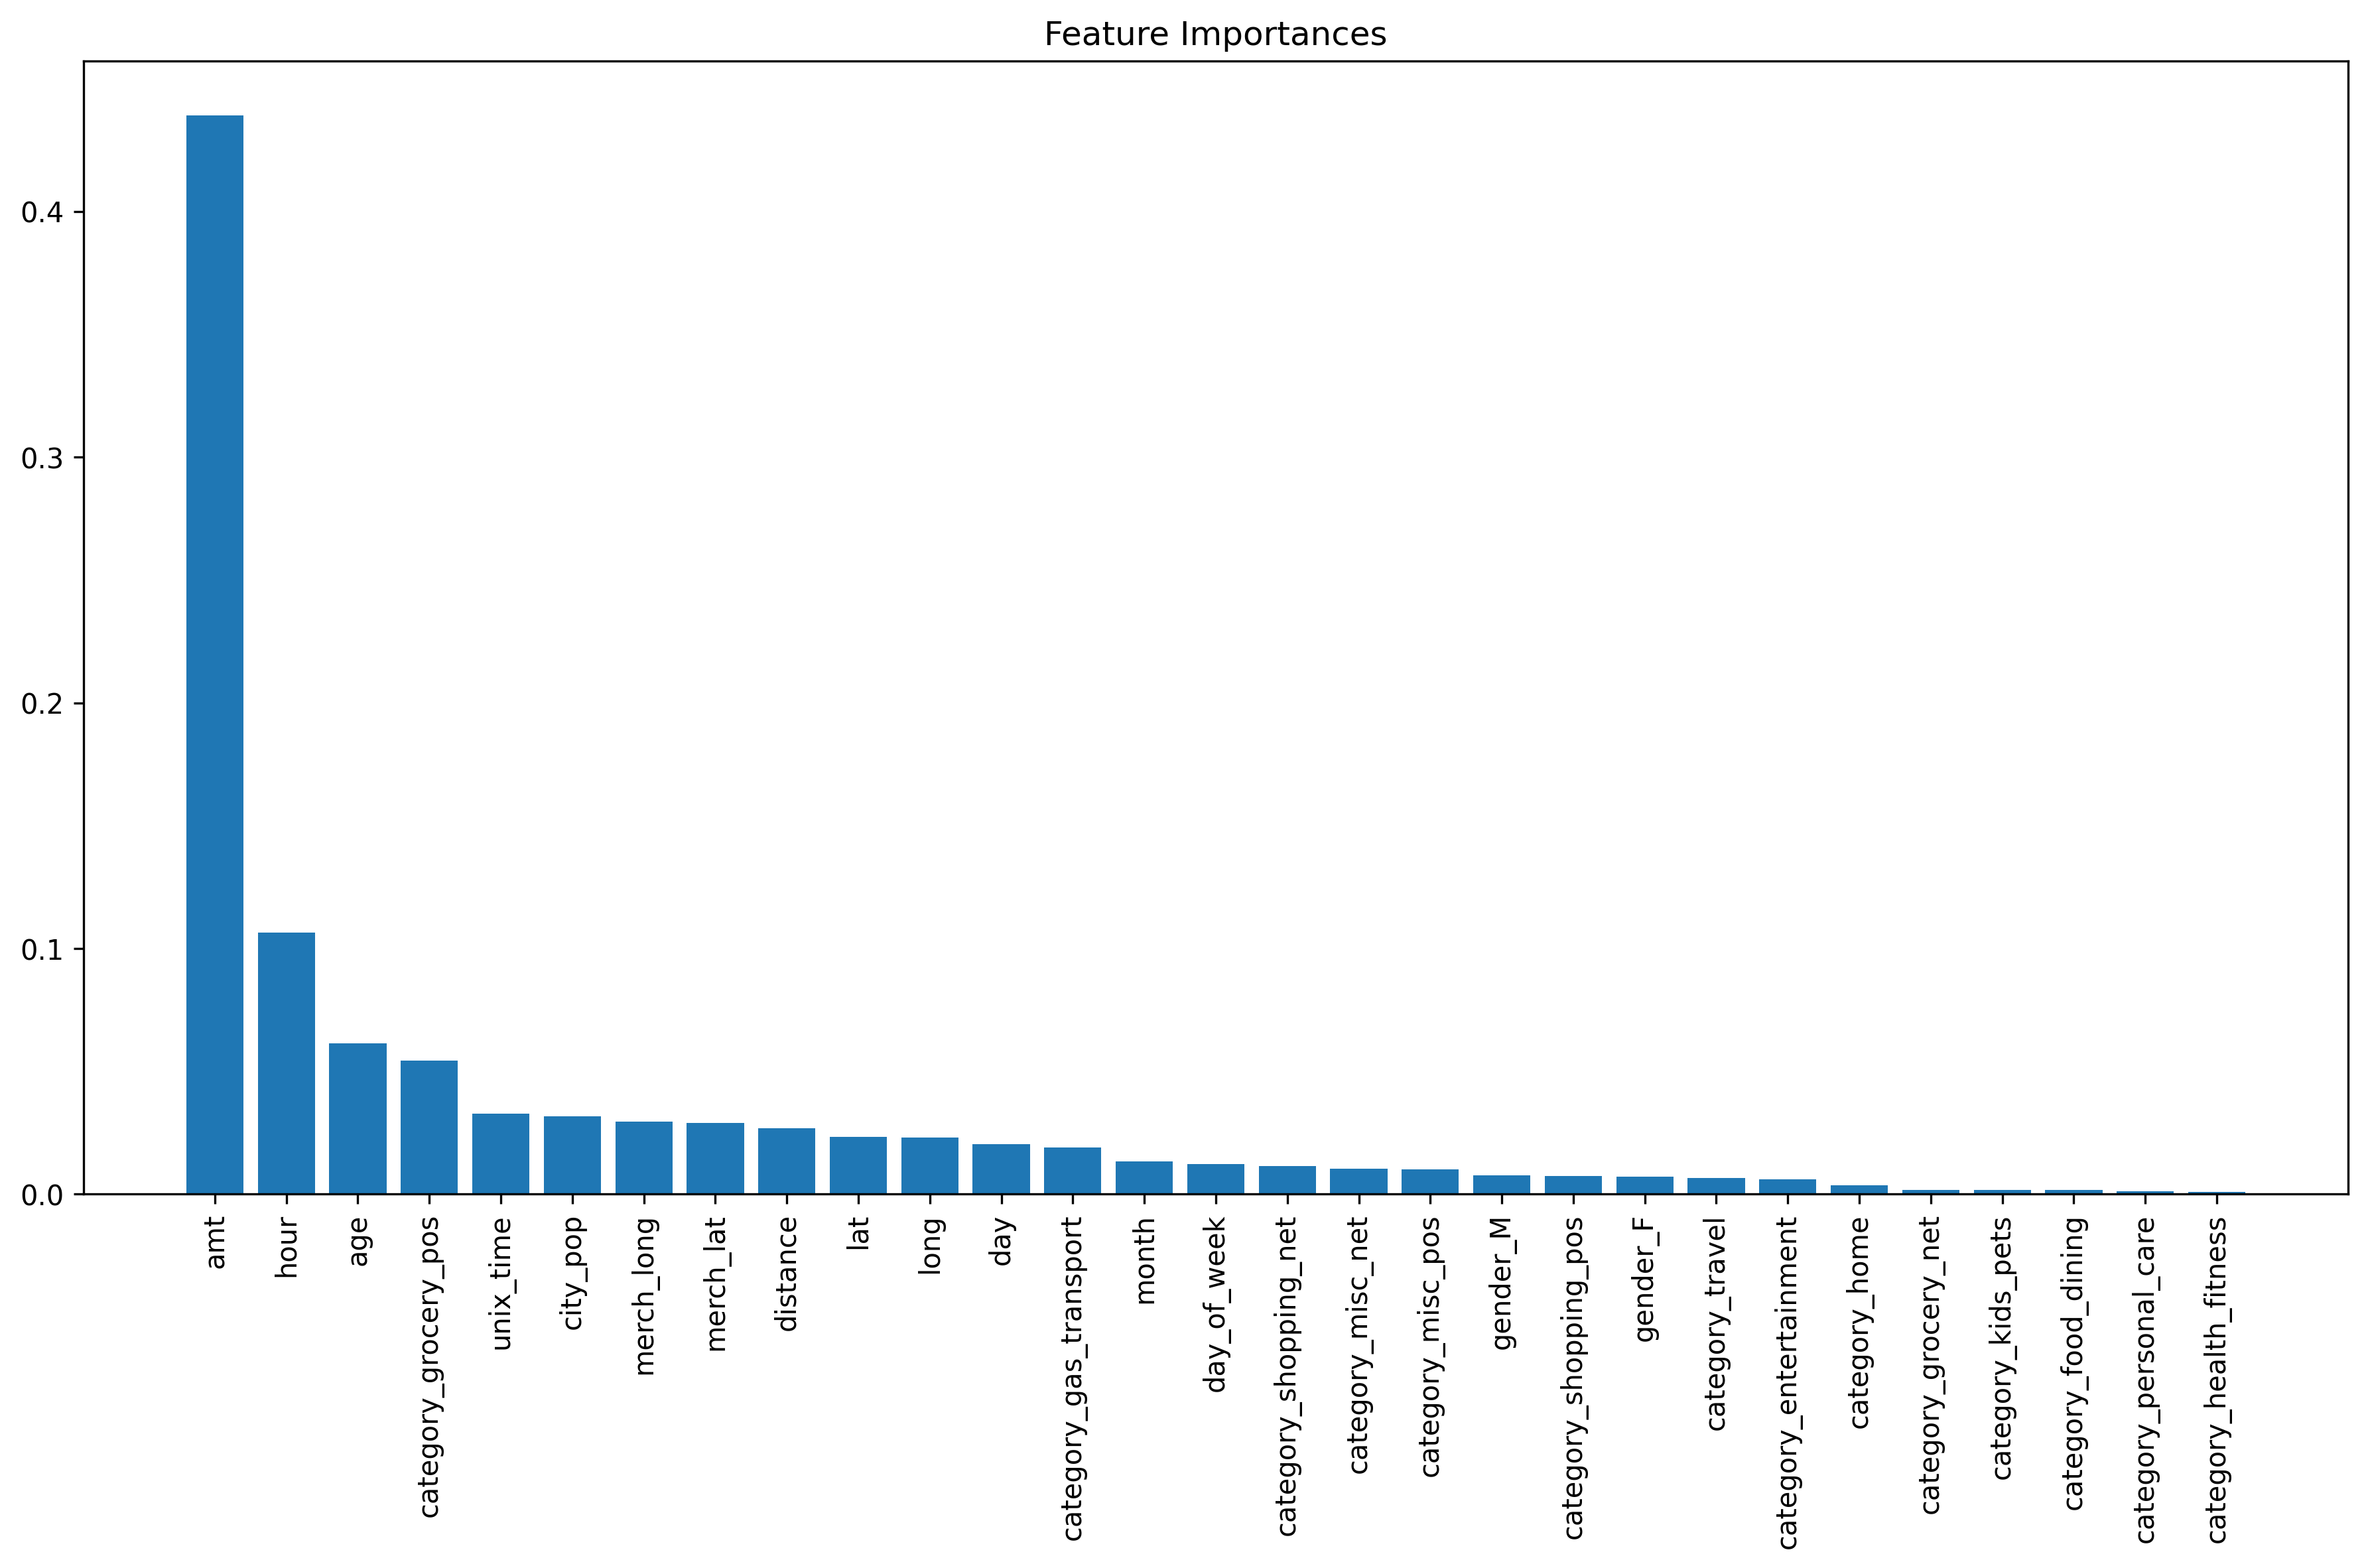

The table this chart was drawn from, first rows:
Feature, Importance
amt, 0.4392
hour, 0.1064
age, 0.06137
category_grocery_pos, 0.05446
unix_time, 0.03284
city_pop, 0.03155
merch_long, 0.02951
merch_lat, 0.029
distance, 0.02684
lat, 0.02325
long, 0.02291
day, 0.02024
category_gas_transport, 0.01905
month, 0.01341
day_of_week, 0.01214
category_shopping_net, 0.01156
category_misc_net, 0.01027
category_misc_pos, 0.01018
gender_M, 0.007753
category_shopping_pos, 0.007359
gender_F, 0.007004
category_travel, 0.006462
category_entertainment, 0.006126
category_home, 0.003701
category_grocery_net, 0.001843
category_kids_pets, 0.001707
category_food_dining, 0.001698
category_personal_care, 0.001228
category_health_fitness, 0.0009639
